Run: headless pygame with SDL's dummy video driver; simulated clock (each Clock.tick advances the game by its frame time, no real sleeping); random seed 0; keys injected as events and as key.get_pressed() state; mouse plan: one left click at the window centre at the start of phase 2, then a move to the lower-right quarter at the start of phase 3.
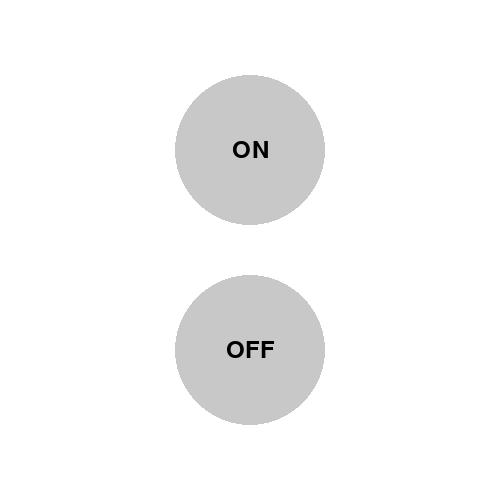
Frame 1 of 4 · flips 1–60 · no input
Frame 2 of 4 · flips 61–180 · clicked the window centre · tapped SPACE, RETURN · held RIGHT (→), D · screen unchanged from frame 1, image omitted
Frame 3 of 4 · flips 181–300 · moved the mouse to the lower-right quarter · held DOWN (↓), S · screen unchanged from frame 2, image omitted
Frame 4 of 4 · flips 301–420 · held LEFT (←), A, UP (↑), W · screen unchanged from frame 3, image omitted

The pygame program that drew these frames:

import pygame
import math


class objBouton:
    def __init__(self, couleur, x, y, rayon, texte=''):
        self.couleur = couleur
        self.x = x
        self.y = y
        self.rayon = rayon
        self.texte = texte

    def dessiner(self, screen):
        sysfont = pygame.font.get_default_font()
        font = pygame.font.SysFont(None, 36)
        pygame.draw.circle(screen, self.couleur, (self.x, self.y), self.rayon)
        txtBtn = font.render(self.texte, True, (0, 0, 0))
        rectBtn = txtBtn.get_rect()
        rectBtn.center = (self.x, self.y)
        screen.blit(txtBtn, rectBtn)

    def isOverBouton(self, posSouris):
        xSouris = posSouris[0]
        ySouris = posSouris[1]

        absX = (self.x - xSouris) ** 2
        absY = (self.y - ySouris) ** 2

        return (math.sqrt(absX + absY) < self.rayon)


if __name__ == "__main__":
    print("Début du test")
    pygame.init()

    GRIS = (200, 200, 200)
    BLANC = (255, 255, 255)

    screen = pygame.display.set_mode([500, 500])

    btn = objBouton(GRIS, 250, 150, 75, "ON")
    btn2 = objBouton(GRIS, 250, 350, 75, "OFF")

    running = True

    while running:
        for event in pygame.event.get():
            if event.type == pygame.QUIT:
                running = False
            elif event.type == pygame.MOUSEBUTTONDOWN:
                xSouris, ySouris = pygame.mouse.get_pos()
                if btn.isOverBouton((xSouris, ySouris)):
                    print("Clic bouton!")

        screen.fill(BLANC)

        btn.dessiner(screen)
        btn2.dessiner(screen)

        pygame.display.flip()

    pygame.quit()
    print("Fin du test")
